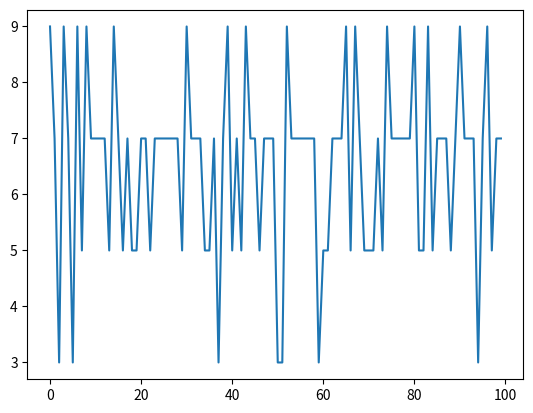

Write Python code to recreate this figure.
from math import sin    # Uit de 'math' module gebruiken we de functie 'sin' om de sinus van 30 te kunnen bepalen
print(sin(30))

from math import sqrt, tan   # Uit de 'math' module gebruiken we de functies 'sqrt' (square root) en de 'tan'
print(sqrt(2*tan(20)))

from scipy.constants import pi, g   # Uit de 'scipy.constants' module gebruiken we de functies 'pi' en 'g' (zwaartekrachtsversnelling)
print(pi)
print(g)

import math
a = math.sin(30)  # bereken sinus van 30
b = math.tanh(-1) # bereken tangens hyperbolicus van -1
print(a, b)

import numpy as np                  # Open module 'numpy' en geef hem de afkorting 'np'
import matplotlib.pyplot as plt     # Open de matplotlib submodule 'pyplot' en geef hem de afkorting 'plt'

x = np.random.choice([3, 5, 7, 9], p=[0.1, 0.15, 0.55, 0.2], size=(100))
''' Maak een reeks van 100 willekeurige trekkingen van de getallen 3, 5, 7, 9. De kans dat je een van deze getallen trekt is 0.1, 0.3, 0.6, 0.2'''

plt.plot(x) # Gebruik de 'plot' functie uit de matplotlib.pyplot module om een figuur te maken van deze 100 willekeurige getallen

help(max) # De 'help(x)' functie geeft je informatie over het object of de functie 'x', in dit voorbeeld 'max'

print("This is a string") # De 'print()' functie kun je gebruiken om tekst of variabelen weer te geven

jaar = 2025
print("Toen ik dit schreef was het ",jaar) # Je kunt tekst en variabelen combineren

reeks_getallen = [10, 6, 10.5, 5, 20]
max(reeks_getallen) # Simpele statistische functies

sum(reeks_getallen) # Simpele statistische functies

len(reeks_getallen) # De 'len()' functie geeft je de lengte van je reeks (dit kan een lijst, string, etc zijn) 

type(reeks_getallen) # De 'type()' functie geeft je het variabele type

int(reeks_getallen[0]) # De 'int()' functie maakt een 'integer' van een float of string

float(40) # De 'float()' functie maakt een 'float' van een integer of string

str(40) # De 'str()' functie maakt een 'string' van een integer of float

round(10.48323,2) # De 'round(x,y)' functie rond een getal x af op y-decimalen

sorted(reeks_getallen) # De 'sorted()' functie kun je gebruiken om een reeks getallen te sorteren

